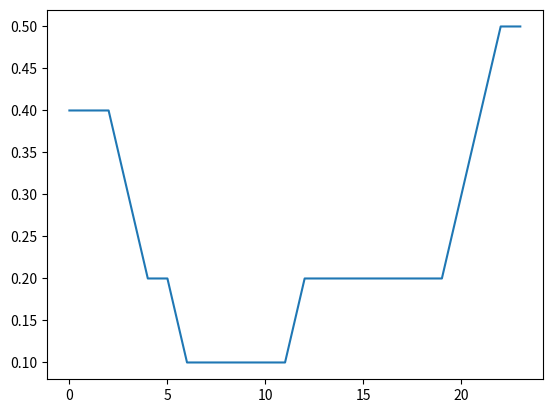

Reproduce this figure in Python. (Note: this script raises an exception after producing the figure.)
import random
import matplotlib.pyplot as plt

#"sleep urge" en "sleep need" afgelezen uit de grafiek uit het artikel van roovers
slaapbehoefte = [0.95, 0.9, 0.85, 0.75, 0.65, 0.5, 0.4, 0.3, 0.2, 0.1, 0.02, 0.12, 0.3, 0.4, 0.4, 0.32, 0.15, 0.05, 0.02, 0.1, 0.35, 0.65, 0.9, 0.95] 
slaapnoodzaak = [0.6, 0.45, 0.35, 0.35, 0.15, 0.1, 0.05, 0.08, 0.1, 0.15, 0.2, 0.23, 0.3, 0.31, 0.4, 0.42, 0.45, 0.5, 0.55, 0.6, 0.65, 0.7, 0.75,0.75] 

#tel behoefte en noodzaak bij elkaar op om vermoeidheidsfactors te maken per uur van de dag
vmf = [round(slaapbehoefte[i] + slaapnoodzaak[i],1) for i in range(24)] 

#zorgt dat alle getallen in vermoeidheidsfactors tussen 0 en 0.5 veranderen, dit zorgt ervoor dat het leervermogen niet kleiner dan de helft kan worden van het origineel
vmf = [round(i/max(vmf)*0.5,1)for i in vmf] 

class Simulatie():
    def __init__(self,moeilijkheidsgraad):
        self.mg = moeilijkheidsgraad #moeilijkheidsgraad van toets tussen 0 en 1, 0 is onmogelijk en 1 is heel makkelijk
        self.os = 0 # onthouden leerstof tussen 0 en 1
        self.v = 0.975 # verval
        self.max_ls = 0.75 #max leersnelheid
        self.ls = self.max_ls # leersnelheid
        self.ls_verval = 0.5 #hoe snel je effectiviteit verlaagt als je te vaak achter elkaar leert
        self.vv = 0.5 # verval van verval(voor het effect van herhaald leren)
        self.index = 0 # geeft aan welk uur in de simulatie het is
        self.straf = 0
        
    #stapt 1 uur vooruit in de tijd, waarbij wel of niet geleerd wordt
    def stap(self, geleerd,penalty): 
        tijd = self.index % 24 #vindt het uur van de dag voor gebruik door vermoeidheidsfactor 
        if geleerd:
            self.os += self.ls*(1-vmf[tijd])*(1-self.os)
            self.ls *= self.ls_verval
            self.v += self.vv*(1 - self.v)*self.ls
            self.straf += penalty
            
        else:
            self.os *= self.v
            self.ls += (self.max_ls - self.ls) * (self.ls_verval + 0.5*(1 - self.ls_verval)) 
        self.index += 1
  
    #berekent het cijfer aand de hand van os en een afwijking tussen -0.5 en 0.5 met een decimaal, en houdt het binnen 1 en 10 voor als de afwijking een onmogelijk cijfer zou opleveren
    def toets(self,rand): 
        cijfer = round(max(min((self.os * self.mg * 9) + 1 + random.randint(-5,5)*rand ,10),1),1)
        return cijfer, round(cijfer - self.straf,1)
    
    
    #voert een aantal stappen uit aan de hand van een lijst met telkens True of False om te bepalen of er wel of niet geleerd moet worden, en geeft een cijfer terug
    def simuleer(self,leermomenten,rand,penalty): 
        for i in leermomenten:
            self.stap(i,penalty)
        return self.toets(rand)
    
    #voert een aantal stappen uit aan de hand van een lijst met telkens True of False om te bepalen of er wel of niet geleerd moet worden, en geeft een cijfer terug
    def plot(self,leermomenten,penalty): 
        hist = []
        for i in leermomenten:
            self.stap(i,penalty)
            hist.append(self.os)
        plt.plot(hist)
        plt.show()
        print(penalty)
        return self.toets(0.1)
    
    
if __name__ == "__main__":
    
    plt.plot(vmf)
    plt.show()
    
    sim = Simulatie(0.8)
    print('twee achter weg        ',sim.simuleer([False,True,True,False,False,False,False,False],0.0))
    sim = Simulatie(0.8)
    print('twee met één pauze     ',sim.simuleer([False,True,False,True,False,False,False,False],0.0))
    sim = Simulatie(0.8)
    print('drie dichtbij          ',sim.simuleer([False,True,True,True,False,False,False,False],0.0))
    sim = Simulatie(0.8)
    print('twee met pauze van twee',sim.plot([True,False,False,True,False,False,False,False],0.0))
    sim = Simulatie(0.8)
    print('plot',sim.plot([True,False,False,True,False,False,False,False,False,False,True,False,False,False,False,True,False,True,False,False,True,False,False,False,False],0.0))
    
